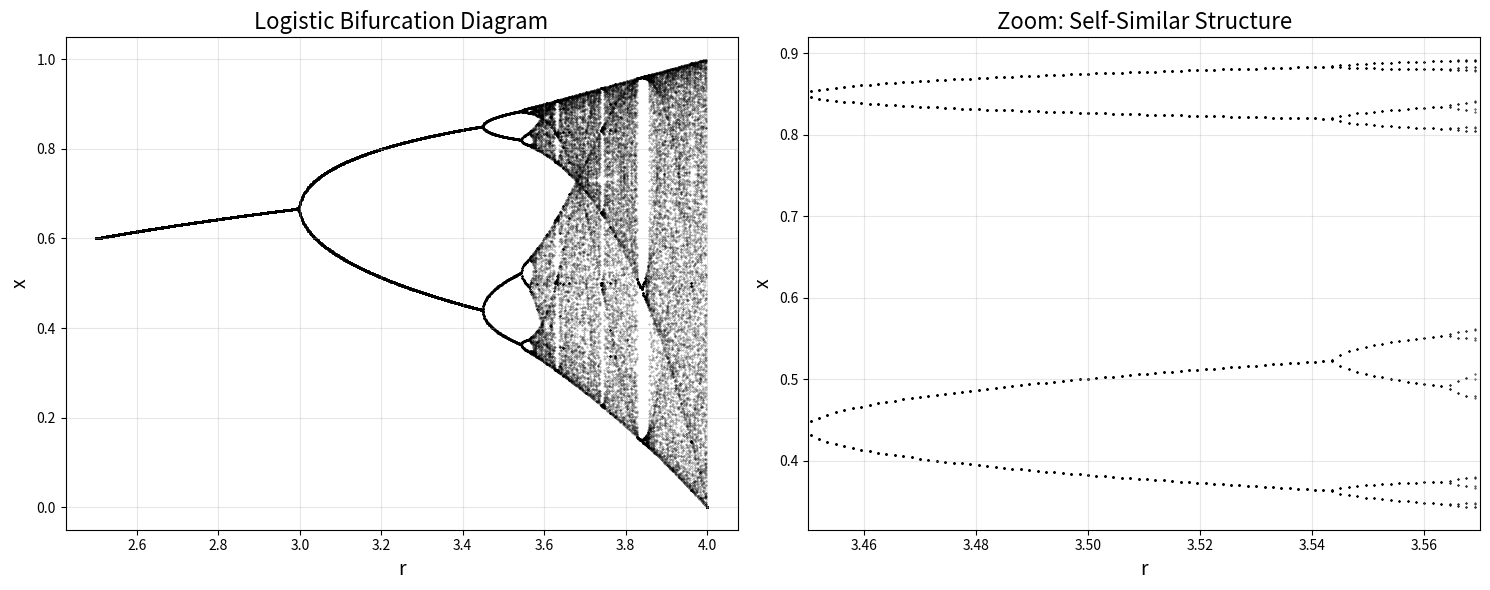

This figure's Python source:
import numpy as np
import matplotlib.pyplot as plt
from scipy.optimize import fsolve

# 1. Bifurcation diagram: the global pattern
def logistic_bifurcation(r_min=2.5, r_max=4.0, n_r=1000):
    """Draw the bifurcation diagram of the logistic map"""
    r_vals = np.linspace(r_min, r_max, n_r)
    n_transient = 500  # Discard transient
    n_record = 100     # Record steady state

    fig, axes = plt.subplots(1, 2, figsize=(15, 6))

    # Left: full bifurcation diagram
    ax1 = axes[0]
    x_vals = []
    r_plot = []

    for r in r_vals:
        x = 0.5  # Fixed initial value
        # Discard transient
        for _ in range(n_transient):
            x = r * x * (1 - x)
        # Record
        for _ in range(n_record):
            x = r * x * (1 - x)
            x_vals.append(x)
            r_plot.append(r)

    ax1.scatter(r_plot, x_vals, s=0.1, c='k', alpha=0.5)
    ax1.set_xlabel('r', fontsize=14)
    ax1.set_ylabel('x', fontsize=14)
    ax1.set_title('Logistic Bifurcation Diagram', fontsize=16)
    ax1.grid(True, alpha=0.3)

    # Right: zoom-in showing self-similar structure
    ax2 = axes[1]
    # Zoom into the period-4 region
    r_min_zoom, r_max_zoom = 3.45, 3.57
    mask = (np.array(r_plot) >= r_min_zoom) & (np.array(r_plot) <= r_max_zoom)
    ax2.scatter(np.array(r_plot)[mask], np.array(x_vals)[mask], s=0.1, c='k', alpha=0.5)
    ax2.set_xlabel('r', fontsize=14)
    ax2.set_ylabel('x', fontsize=14)
    ax2.set_title('Zoom: Self-Similar Structure', fontsize=16)
    ax2.set_xlim(r_min_zoom, r_max_zoom)
    ax2.grid(True, alpha=0.3)

    plt.tight_layout()

logistic_bifurcation()
